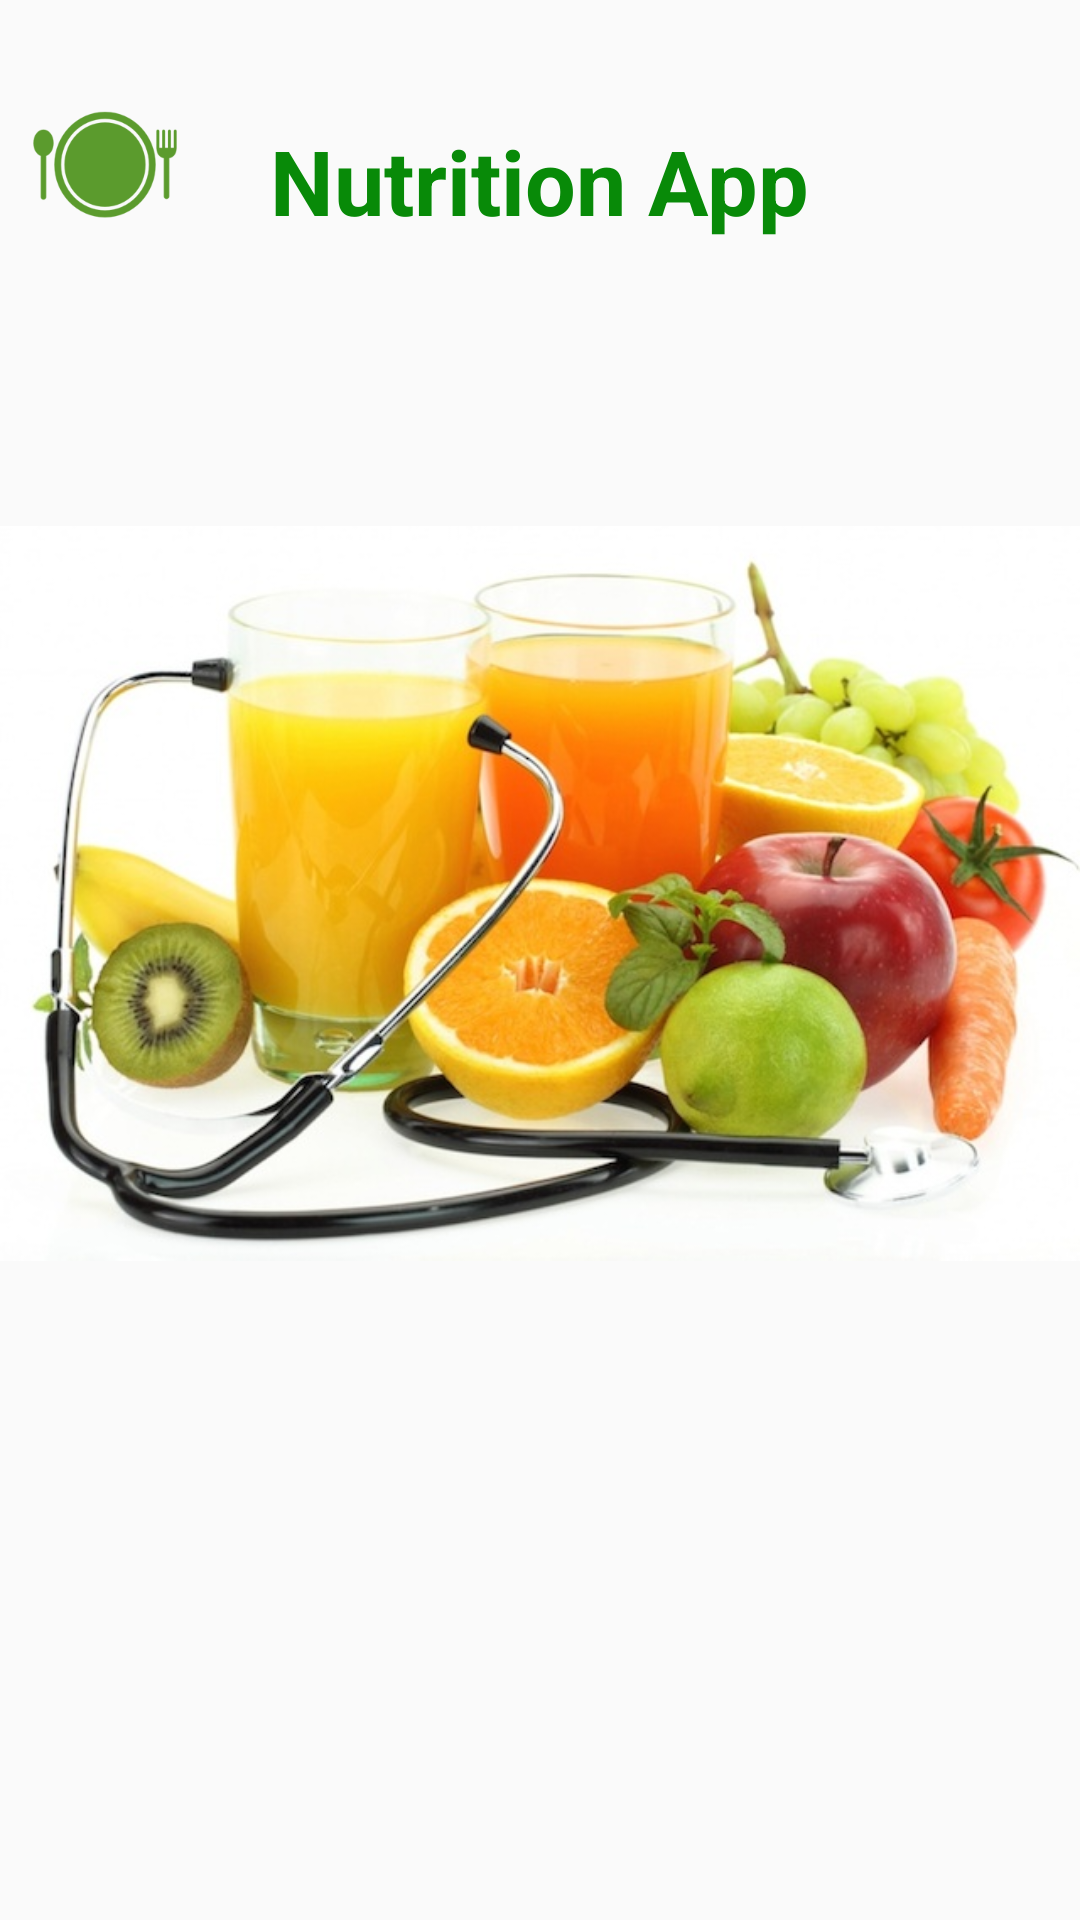

This screen was rendered from an Android layout file. Write that file and the resources it references.
<!-- AndroidManifest.xml: application theme AppTheme -->
<!-- res/layout/splash.xml -->
<?xml version="1.0" encoding="utf-8"?>
<RelativeLayout xmlns:android="http://schemas.android.com/apk/res/android"
    android:layout_width="match_parent"
    android:layout_height="match_parent"
    android:orientation="vertical">

    <ImageView
        android:layout_width="wrap_content"
        android:layout_height="wrap_content"
        android:layout_marginLeft="10dp"
        android:layout_marginTop="30dp"
        android:src="@mipmap/nutrition_icon" />

    <TextView
        android:id="@+id/name_app"
        android:layout_width="wrap_content"
        android:layout_height="wrap_content"
        android:layout_marginLeft="90dp"
        android:layout_marginTop="40dp"
        android:text="@string/app_name"
        android:textAlignment="center"
        android:textColor="@color/colorPrimaryDark"
        android:textSize="30dp"
        android:textStyle="bold" />

    <ImageView
        android:layout_width="wrap_content"
        android:layout_height="wrap_content"
        android:layout_below="@+id/name_app"
        android:layout_gravity="center"
        android:src="@drawable/image" />

</RelativeLayout>
<!-- resources referenced by this layout -->
<resources>
  <color name="colorPrimaryDark">#088A08</color>
  <!-- drawable image: jpg bitmap (drawable, 79419 bytes) -->
  <!-- mipmap nutrition_icon: png bitmap (mipmap-xxxhdpi, 21894 bytes) -->
  <string name="app_name">Nutrition App</string>
  <style name="AppTheme" parent="Theme.AppCompat.Light.DarkActionBar">
          
          <item name="colorPrimary">@color/colorPrimary</item>
          <item name="colorPrimaryDark">@color/colorPrimaryDark</item>
          <item name="colorAccent">@color/colorAccent</item>
      </style>
  <color name="colorPrimary">#31B404</color>
  <color name="colorAccent">#FF4081</color>
</resources>
